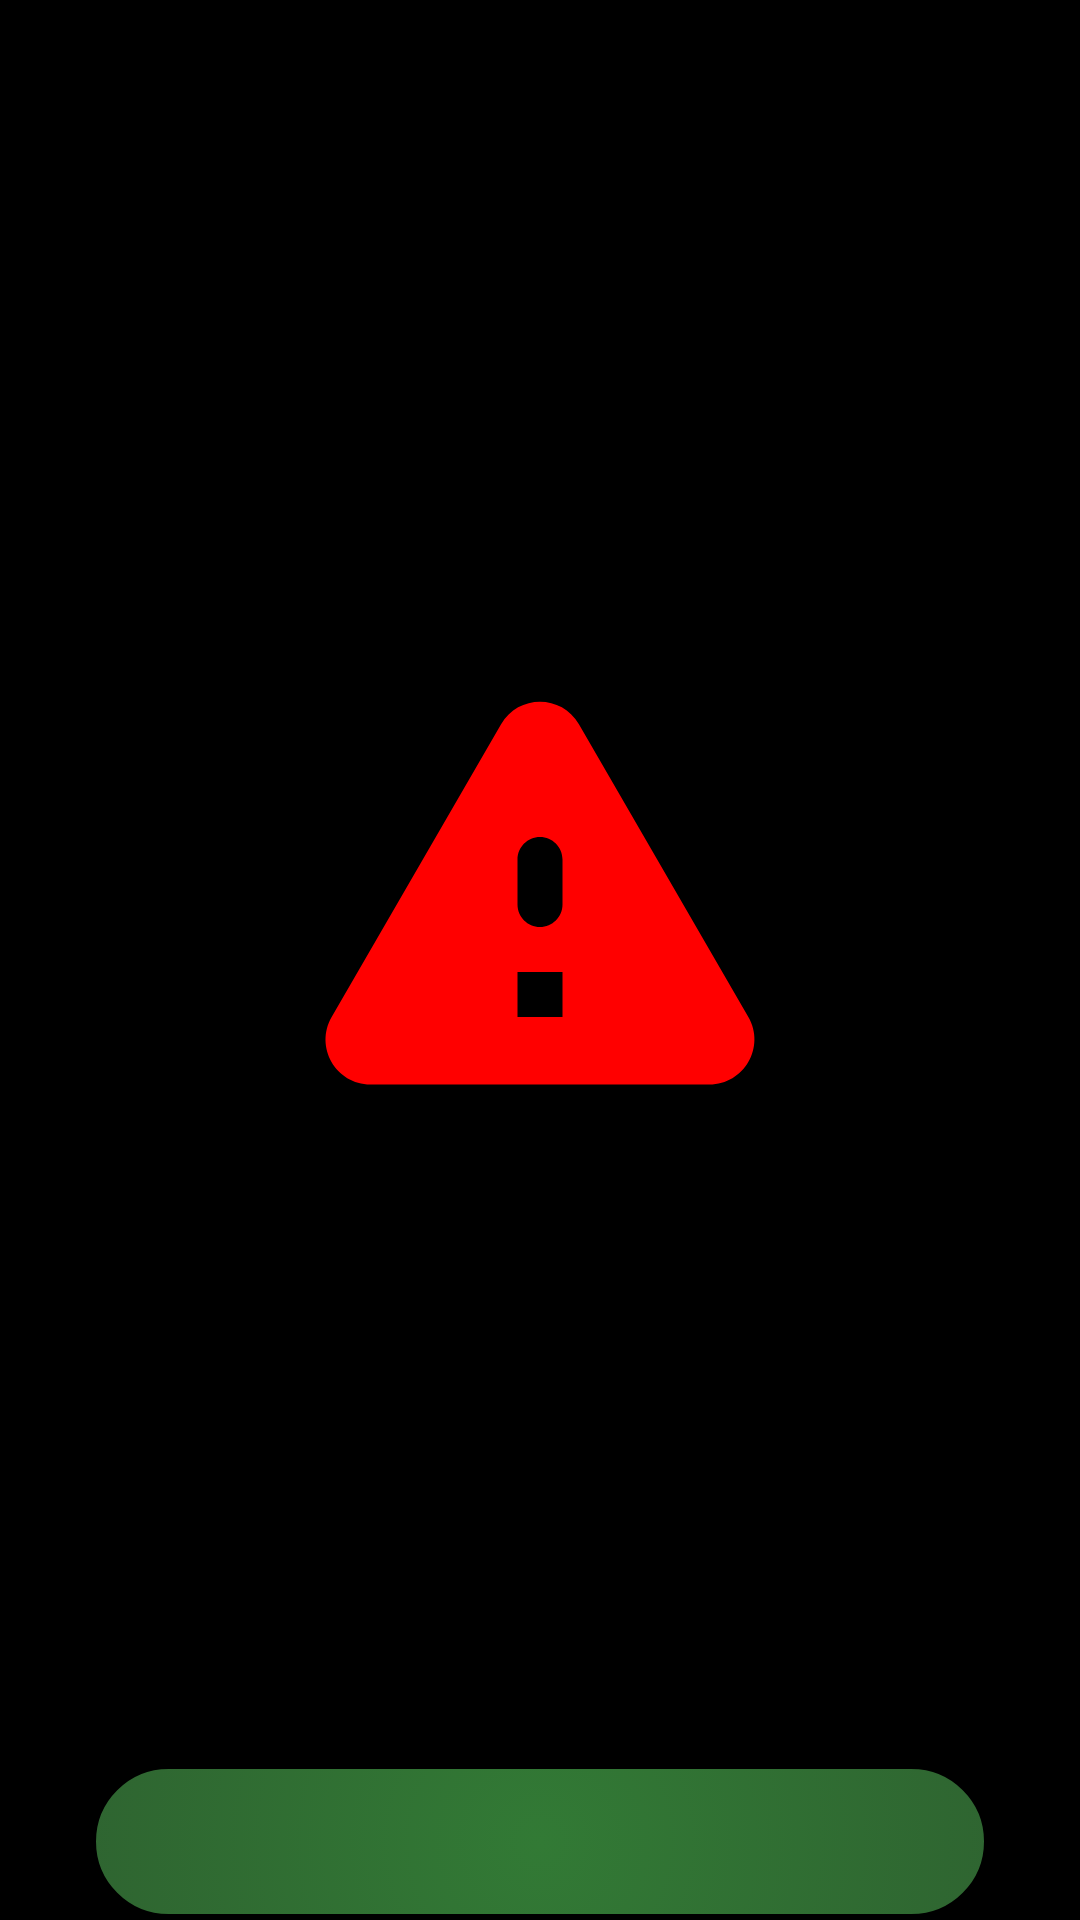

Here is an Android app screen rendered from its layout file. Give the layout XML and the strings, colors and styles it references.
<!-- AndroidManifest.xml: application theme Theme.MakeRiskBet -->
<!-- res/layout/castom_toast.xml -->
<?xml version="1.0" encoding="utf-8"?>
<android.support.constraint.ConstraintLayout xmlns:android="http://schemas.android.com/apk/res/android"
    xmlns:app="http://schemas.android.com/apk/res-auto"
    xmlns:tools="http://schemas.android.com/tools"
    android:id="@+id/ToastContainer"
    android:layout_width="match_parent"
    android:layout_height="wrap_content"
    android:background="@drawable/hint">

    <pl.droidsonroids.gif.GifImageView
        android:id="@+id/firework"
        android:layout_width="0dp"
        android:layout_height="wrap_content"
        android:src="@drawable/firework"
        android:visibility="gone"
        app:layout_constraintBottom_toBottomOf="parent"
        app:layout_constraintEnd_toEndOf="parent"
        app:layout_constraintStart_toStartOf="parent"
        app:layout_constraintTop_toTopOf="parent" />

    <ImageView
        android:id="@+id/imageToast"
        android:layout_width="180dp"
        android:layout_height="180dp"
        app:layout_constraintBottom_toTopOf="@+id/textToast"
        app:layout_constraintEnd_toEndOf="parent"
        app:layout_constraintStart_toStartOf="parent"
        app:layout_constraintTop_toTopOf="parent"
        app:srcCompat="@drawable/ic_warning" />

    <TextView
        android:id="@+id/textToast"
        android:layout_width="wrap_content"
        android:layout_height="wrap_content"
        android:background="@drawable/green_radius"
        android:minWidth="300dp"
        android:padding="10dp"
        android:text=""
        android:textAlignment="center"
        android:textColor="@color/white"
        android:textSize="24sp"
        app:layout_constraintBottom_toBottomOf="parent"
        app:layout_constraintEnd_toEndOf="parent"
        app:layout_constraintStart_toStartOf="parent" />

</android.support.constraint.ConstraintLayout>
<!-- resources referenced by this layout -->
<resources>
  <color name="white">#FFFFFFFF</color>
  <!-- drawable green_radius (drawable) -->
  <?xml version="1.0" encoding="utf-8"?>
  <selector xmlns:android="http://schemas.android.com/apk/res/android">
  <item android:state_pressed="true" >
      <shape android:shape="rectangle">
          <corners android:radius="40dp" />
          <gradient android:type="radial" android:gradientRadius="350dp"
              android:startColor="@color/red" android:endColor="@color/green2" />
          <stroke android:width="2dp" android:color="@color/black"/>
      </shape>
  </item>
  <item android:state_focused="true">
      <shape android:shape="rectangle">
          <corners android:radius="40dp" />
          <gradient android:type="radial" android:gradientRadius="350dp"
              android:startColor="@color/yelloo" android:endColor="@color/green2" />
          <stroke android:width="2dp" android:color="@color/black"/>
      </shape>
  </item>
  <item>
      <shape android:shape="rectangle">
          <corners android:radius="40dp" />
          <gradient android:type="radial" android:gradientRadius="350dp"
              android:startColor="@color/green" android:endColor="@color/green2" />
          <stroke android:width="2dp" android:color="@color/black"/>
      </shape>
  </item>
  </selector>
  <!-- drawable hint (drawable) -->
  <?xml version="1.0" encoding="utf-8"?>
  <shape android:shape="rectangle" xmlns:android="http://schemas.android.com/apk/res/android">
      <corners android:radius="40dp" />
      <gradient android:type="radial" android:gradientRadius="150dp"
          android:startColor="@color/black" android:endColor="@color/none" />
  </shape>
  <!-- drawable ic_warning (drawable) -->
  <vector android:height="24dp" android:tint="@color/red"
      android:viewportHeight="24" android:viewportWidth="24"
      android:width="24dp" xmlns:android="http://schemas.android.com/apk/res/android">
      <path android:fillColor="@color/red" android:pathData="M4.47,21h15.06c1.54,0 2.5,-1.67 1.73,-3L13.73,4.99c-0.77,-1.33 -2.69,-1.33 -3.46,0L2.74,18c-0.77,1.33 0.19,3 1.73,3zM12,14c-0.55,0 -1,-0.45 -1,-1v-2c0,-0.55 0.45,-1 1,-1s1,0.45 1,1v2c0,0.55 -0.45,1 -1,1zM13,18h-2v-2h2v2z"/>
  </vector>
  <style name="Theme.MakeRiskBet" parent="Theme.AppCompat.NoActionBar">
          <item name="colorAccent">@color/red</item>
  
          <item name="android:windowBackground">@color/black</item>
          <item name="android:windowNoTitle">true</item>
          <item name="android:windowActionBar">false</item>
          <item name="android:windowFullscreen">true</item>
          <item name="android:windowContentOverlay">@null</item>
          <item name="android:windowSoftInputMode">adjustResize</item>
      </style>
  <color name="red">#FF0000</color>
  <color name="green2">#2A492B</color>
  <color name="black">#FF000000</color>
  <color name="yelloo">#ffce2e</color>
  <color name="green">#327A35</color>
  <color name="none">#00FFFFFF</color>
</resources>
